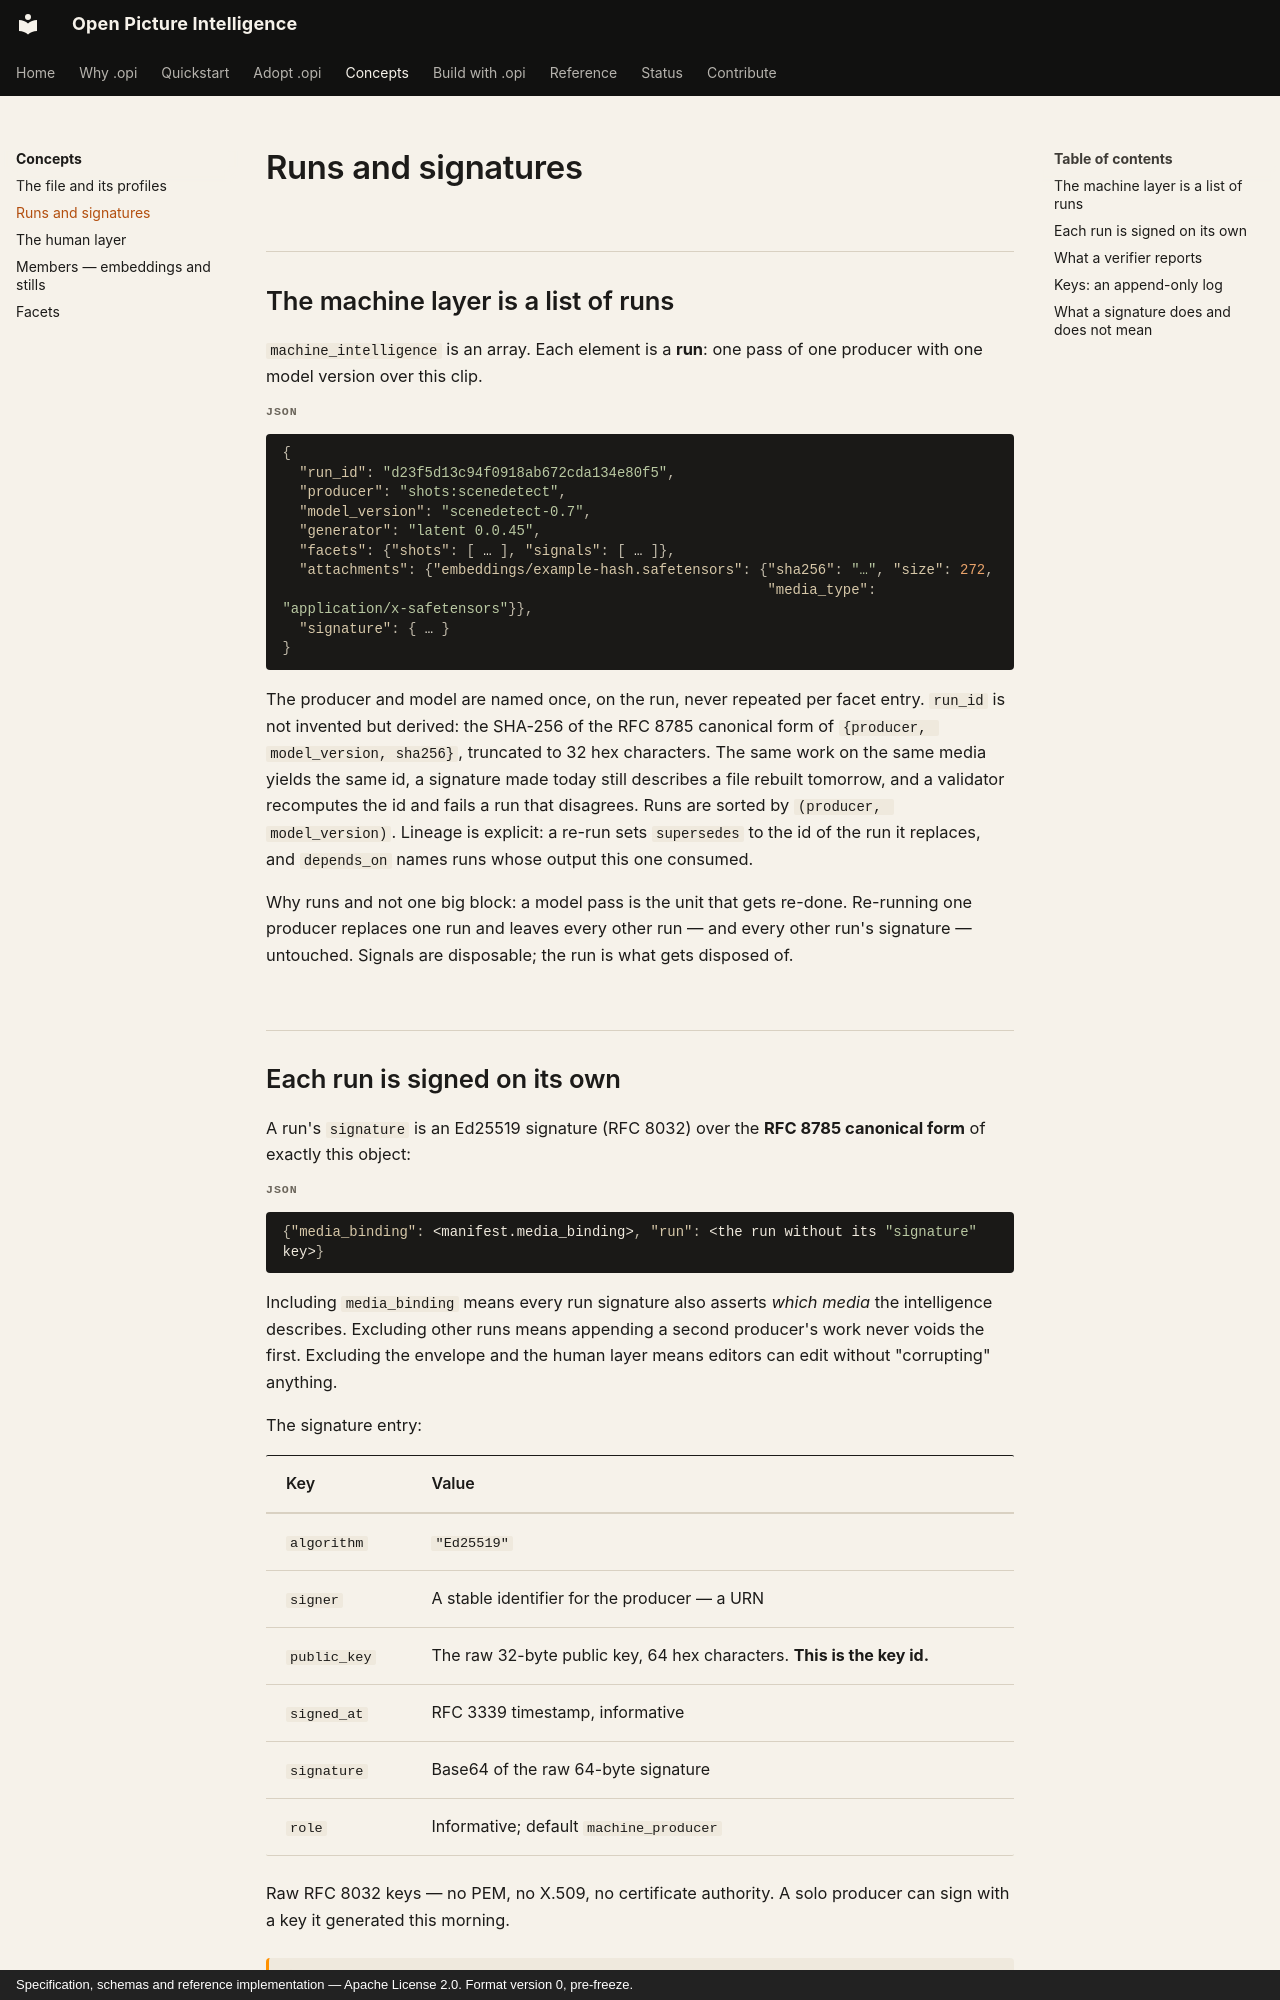

repository: openpictureintelligence/opi · page: concepts/runs-and-signatures/index.html · generator: mkdocs · copyright: Specification, schemas and reference implementation — Apache License 2.0. Format version 0, pre-freeze.

# Runs and signatures

## The machine layer is a list of runs

`machine_intelligence` is an array. Each element is a **run**: one pass of
one producer with one model version over this clip.

```json
{
  "run_id": "d23f5d13c94f0918ab672cda134e80f5",
  "producer": "shots:scenedetect",
  "model_version": "scenedetect-0.7",
  "generator": "latent 0.0.45",
  "facets": {"shots": [ … ], "signals": [ … ]},
  "attachments": {"embeddings/example-hash.safetensors": {"sha256": "…", "size": 272,
                                                          "media_type": "application/x-safetensors"}},
  "signature": { … }
}
```

The producer and model are named once, on the run, never repeated per
facet entry. `run_id` is not invented but derived: the SHA-256 of the RFC
8785 canonical form of `{producer, model_version, sha256}`, truncated to
32 hex characters. The same work on the same media yields the same id, a
signature made today still describes a file rebuilt tomorrow, and a
validator recomputes the id and fails a run that disagrees. Runs are
sorted by `(producer, model_version)`. Lineage is explicit: a re-run sets
`supersedes` to the id of the run it replaces, and `depends_on` names runs
whose output this one consumed.

Why runs and not one big block: a model pass is the unit that gets
re-done. Re-running one producer replaces one run and leaves every other
run — and every other run's signature — untouched. Signals are disposable;
the run is what gets disposed of.
